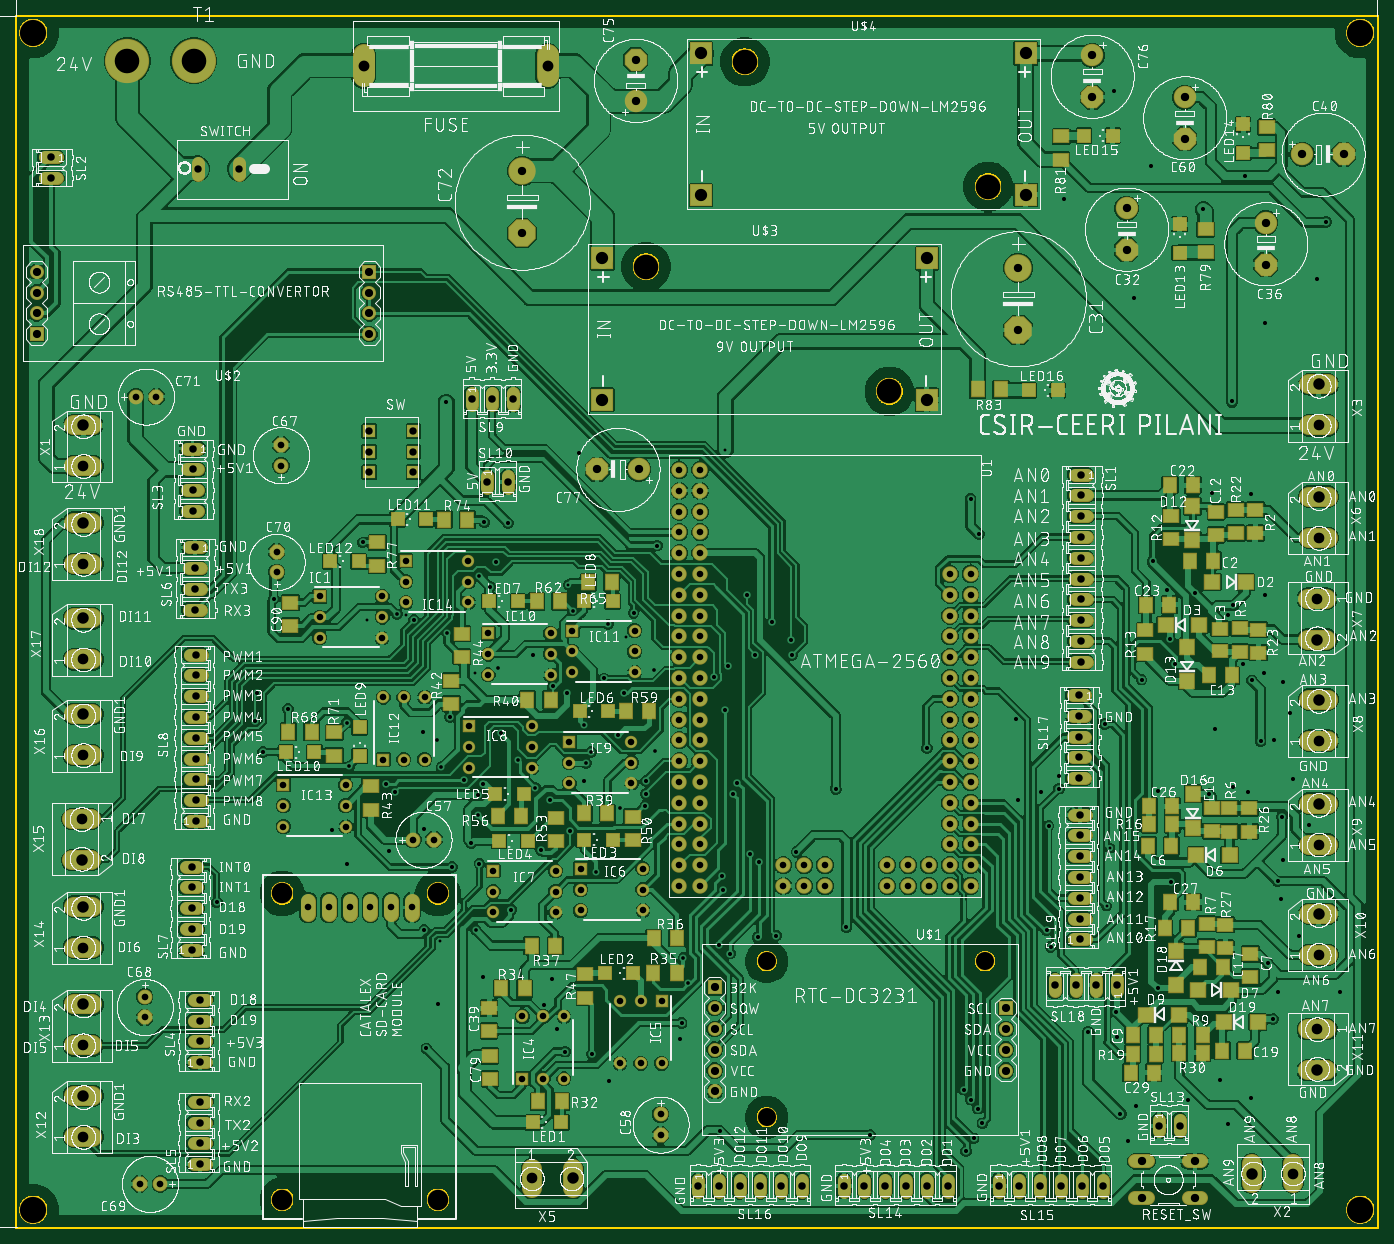
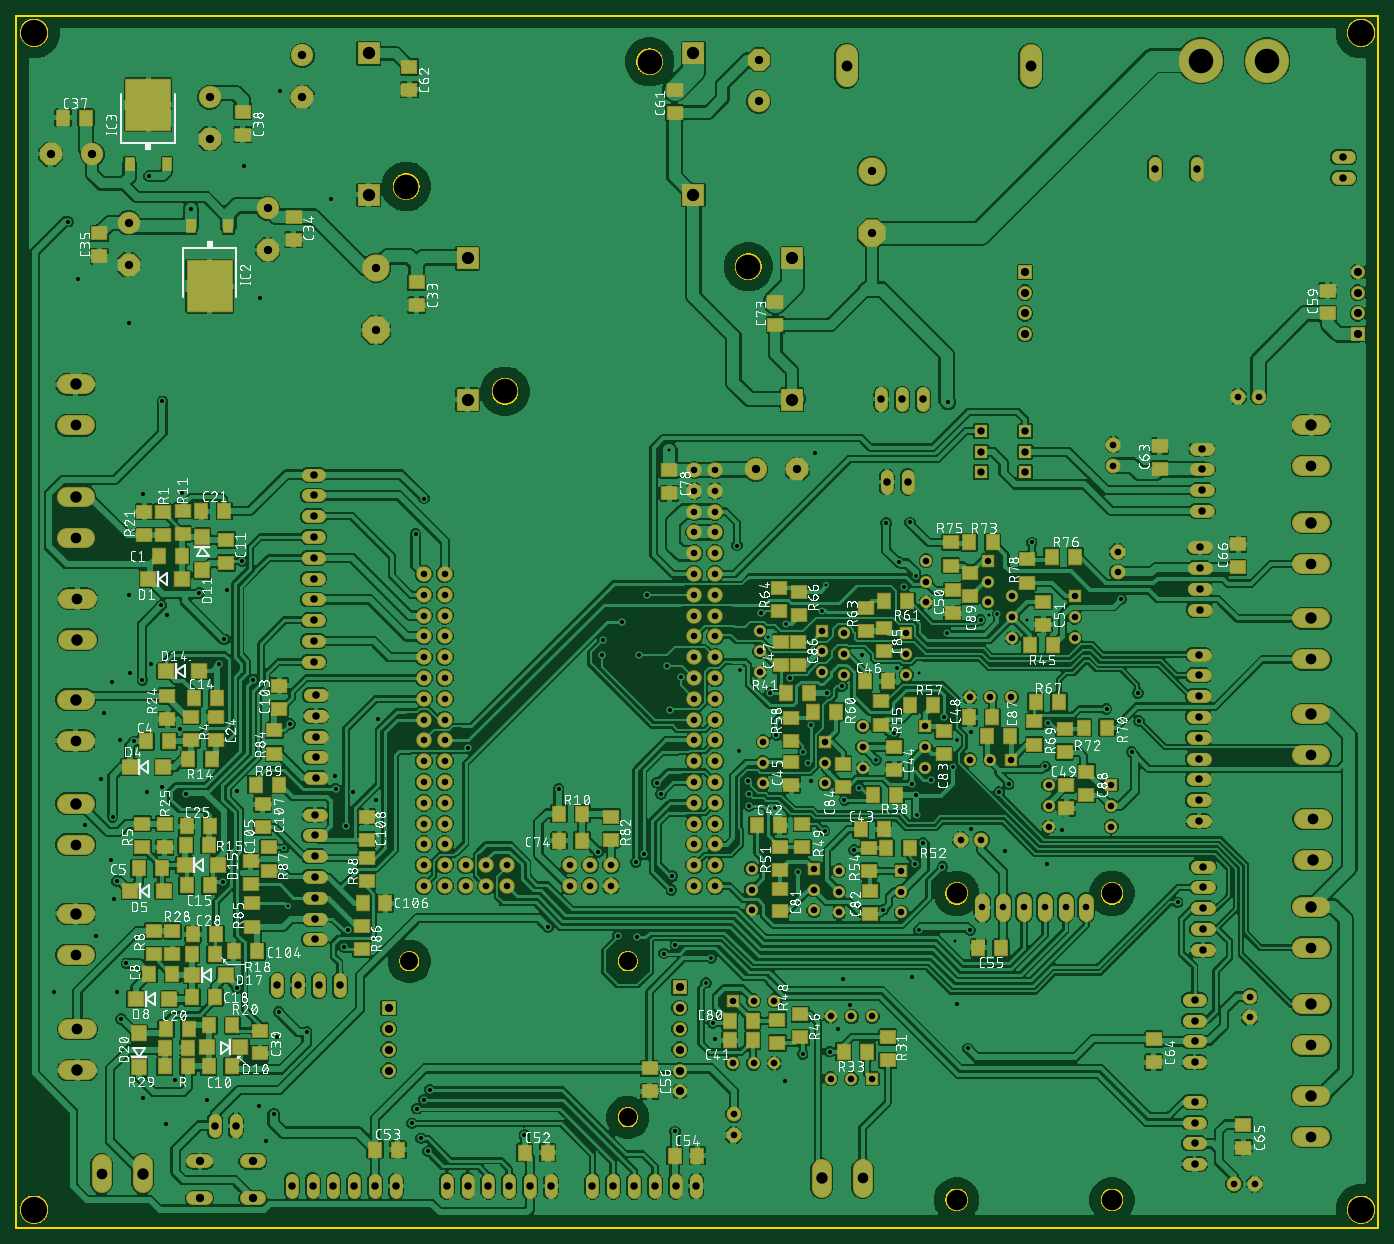
Circuit board: 10 layer files. Board 166.3 x 148.0 mm.
- bottom_copper: copper_bottom.gbr (1115521 bytes)
- top_copper: copper_top.gbr (879600 bytes)
- drill: drill_1_16.xln (7707 bytes)
- outline: profile.gbr (26209 bytes)
- bottom_silk: silkscreen_bottom.gbr (805025 bytes)
- top_silk: silkscreen_top.gbr (2096474 bytes)
- bottom_mask: soldermask_bottom.gbr (16360 bytes)
- top_mask: soldermask_top.gbr (14597 bytes)
- paste: solderpaste_bottom.gbr (5568 bytes)
- paste: solderpaste_top.gbr (3800 bytes)

=== bottom_copper: copper_bottom.gbr (1115521 bytes, source omitted) ===
=== top_copper: copper_top.gbr (879600 bytes, source omitted) ===
=== drill: drill_1_16.xln (7707 bytes, source omitted) ===
=== outline: profile.gbr (26209 bytes, source omitted) ===
=== bottom_silk: silkscreen_bottom.gbr (805025 bytes, source omitted) ===
=== top_silk: silkscreen_top.gbr (2096474 bytes, source omitted) ===
=== bottom_mask: soldermask_bottom.gbr (16360 bytes, source omitted) ===
=== top_mask: soldermask_top.gbr (14597 bytes, source omitted) ===
=== paste: solderpaste_bottom.gbr ===
G04 EAGLE Gerber RS-274X export*
G75*
%MOMM*%
%FSLAX34Y34*%
%LPD*%
%INSolderpaste Bottom*%
%IPPOS*%
%AMOC8*
5,1,8,0,0,1.08239X$1,22.5*%
G01*
%ADD10R,1.600000X1.800000*%
%ADD11R,1.800000X1.600000*%
%ADD12R,5.400000X6.200000*%
%ADD13R,1.000000X1.600000*%
%ADD14R,1.803000X1.600000*%
%ADD15R,1.600000X1.803000*%
%ADD16R,1.700000X1.800000*%
%ADD17R,1.800000X1.700000*%


D10*
X1272570Y408940D03*
X1244570Y408940D03*
X1183610Y-214630D03*
X1211610Y-214630D03*
D11*
X1189990Y428020D03*
X1189990Y400020D03*
D10*
X1229390Y234950D03*
X1201390Y234950D03*
X1238280Y6350D03*
X1210280Y6350D03*
X1231422Y-130048D03*
X1203422Y-130048D03*
X1235680Y-168910D03*
X1263680Y-168910D03*
X1192500Y463550D03*
X1220500Y463550D03*
D11*
X1202690Y184120D03*
X1202690Y212120D03*
D10*
X1210280Y78740D03*
X1238280Y78740D03*
X1202660Y-53340D03*
X1230660Y-53340D03*
D11*
X1148842Y-170912D03*
X1148842Y-198912D03*
X957580Y742980D03*
X957580Y714980D03*
X1107440Y822990D03*
X1107440Y794990D03*
X1344930Y802670D03*
X1344930Y774670D03*
D10*
X1361410Y943610D03*
X1389410Y943610D03*
D11*
X1169670Y951260D03*
X1169670Y923260D03*
D10*
X1287810Y182626D03*
X1259810Y182626D03*
X547086Y-182880D03*
X575086Y-182880D03*
X542320Y80010D03*
X514320Y80010D03*
X415320Y74930D03*
X387320Y74930D03*
D11*
X374142Y175290D03*
X374142Y147290D03*
X499872Y156494D03*
X499872Y128494D03*
D10*
X410494Y255524D03*
X382494Y255524D03*
D11*
X512572Y275560D03*
X512572Y303560D03*
D10*
X254478Y211582D03*
X282478Y211582D03*
D11*
X164338Y128808D03*
X164338Y100808D03*
D10*
X1296954Y27178D03*
X1268954Y27178D03*
D11*
X303022Y366552D03*
X303022Y338552D03*
X192532Y352836D03*
X192532Y324836D03*
D10*
X825530Y-320040D03*
X797530Y-320040D03*
X1008410Y-316230D03*
X980410Y-316230D03*
X642650Y-323850D03*
X614650Y-323850D03*
X243810Y-69850D03*
X271810Y-69850D03*
D11*
X673100Y-217140D03*
X673100Y-245140D03*
X-155194Y704820D03*
X-155194Y732820D03*
X642620Y977930D03*
X642620Y949930D03*
X966470Y1005870D03*
X966470Y977870D03*
X50292Y514828D03*
X50292Y542828D03*
X57404Y-181326D03*
X57404Y-209326D03*
X-52070Y-285720D03*
X-52070Y-313720D03*
X-45466Y394686D03*
X-45466Y422686D03*
D10*
X1284000Y-101600D03*
X1256000Y-101600D03*
D12*
X1210310Y738270D03*
D13*
X1187510Y811270D03*
X1233110Y811270D03*
D12*
X1285240Y959720D03*
D13*
X1308040Y886720D03*
X1262440Y886720D03*
D14*
X1267460Y462530D03*
X1267460Y434090D03*
D15*
X1236730Y-214630D03*
X1265170Y-214630D03*
D14*
X1243330Y463800D03*
X1243330Y435360D03*
D15*
X1236214Y160528D03*
X1207774Y160528D03*
X1239770Y55880D03*
X1211330Y55880D03*
X1203710Y-77470D03*
X1232150Y-77470D03*
X1182628Y-164338D03*
X1211068Y-164338D03*
D14*
X1290320Y434090D03*
X1290320Y462530D03*
X1262380Y237740D03*
X1262380Y209300D03*
X1264920Y81530D03*
X1264920Y53090D03*
X1256030Y-49280D03*
X1256030Y-77720D03*
D15*
X1265170Y-191770D03*
X1236730Y-191770D03*
D14*
X382270Y-178820D03*
X382270Y-207260D03*
D15*
X407420Y-196850D03*
X435860Y-196850D03*
X371860Y116840D03*
X400300Y116840D03*
D14*
X1232916Y183900D03*
X1232916Y212340D03*
D15*
X478540Y241046D03*
X506980Y241046D03*
X180090Y299720D03*
X208530Y299720D03*
D14*
X488950Y-179320D03*
X488950Y-150880D03*
X517144Y-157738D03*
X517144Y-186178D03*
X486410Y53090D03*
X486410Y81530D03*
X1292860Y53090D03*
X1292860Y81530D03*
X514350Y25150D03*
X514350Y53590D03*
D15*
X383790Y52070D03*
X355350Y52070D03*
D14*
X405130Y23880D03*
X405130Y52320D03*
X390652Y202696D03*
X390652Y231136D03*
D15*
X326648Y226314D03*
X355088Y226314D03*
D14*
X500380Y211324D03*
X500380Y182884D03*
D15*
X445520Y218440D03*
X473960Y218440D03*
X387346Y353568D03*
X358906Y353568D03*
D14*
X408940Y317250D03*
X408940Y345690D03*
X515620Y369820D03*
X515620Y341380D03*
X490220Y336300D03*
X490220Y364740D03*
D15*
X201672Y230886D03*
X173232Y230886D03*
D14*
X203200Y178312D03*
X203200Y206752D03*
D15*
X142998Y199136D03*
X114558Y199136D03*
D14*
X166370Y169168D03*
X166370Y197608D03*
D15*
X282698Y425450D03*
X254258Y425450D03*
D14*
X305308Y397006D03*
X305308Y425446D03*
D15*
X181860Y407924D03*
X153420Y407924D03*
D14*
X212090Y376178D03*
X212090Y404618D03*
X1278890Y-77720D03*
X1278890Y-49280D03*
D11*
X519430Y718850D03*
X519430Y690850D03*
D15*
X783840Y93980D03*
X755400Y93980D03*
D10*
X755620Y60960D03*
X783620Y60960D03*
D14*
X720090Y90420D03*
X720090Y61980D03*
D11*
X648970Y513110D03*
X648970Y485110D03*
D14*
X1131570Y167390D03*
X1131570Y195830D03*
X1158240Y-15498D03*
X1158240Y-43938D03*
X1024890Y-71370D03*
X1024890Y-42930D03*
X1138174Y52828D03*
X1138174Y24388D03*
X1018540Y11180D03*
X1018540Y39620D03*
D15*
X1154172Y129032D03*
X1125732Y129032D03*
D11*
X1125220Y222220D03*
X1125220Y250220D03*
D10*
X1152622Y-74168D03*
X1180622Y-74168D03*
D11*
X1160018Y7590D03*
X1160018Y35590D03*
D10*
X1023650Y-15240D03*
X995650Y-15240D03*
D11*
X1145540Y77440D03*
X1145540Y105440D03*
X1018540Y62200D03*
X1018540Y90200D03*
D10*
X547086Y-159004D03*
X575086Y-159004D03*
D11*
X514350Y2570D03*
X514350Y-25430D03*
X403860Y30D03*
X403860Y-27970D03*
X313690Y194340D03*
X313690Y166340D03*
X436880Y154970D03*
X436880Y126970D03*
X387350Y320578D03*
X387350Y292578D03*
X491490Y303560D03*
X491490Y275560D03*
D10*
X232634Y188214D03*
X260634Y188214D03*
D11*
X139700Y145318D03*
X139700Y117318D03*
X281432Y387888D03*
X281432Y359888D03*
D16*
X1219200Y431980D03*
X1219200Y390980D03*
D17*
X1285166Y380238D03*
X1244166Y380238D03*
X1308026Y150622D03*
X1267026Y150622D03*
X1263830Y267716D03*
X1222830Y267716D03*
X1307264Y-762D03*
X1266264Y-762D03*
X1240970Y30734D03*
X1199970Y30734D03*
X1300660Y-132842D03*
X1259660Y-132842D03*
X1231572Y-103378D03*
X1190572Y-103378D03*
X1173046Y-191516D03*
X1214046Y-191516D03*
D16*
X1296416Y-215318D03*
X1296416Y-174318D03*
M02*

=== paste: solderpaste_top.gbr ===
G04 EAGLE Gerber RS-274X export*
G75*
%MOMM*%
%FSLAX34Y34*%
%LPD*%
%INSolderpaste Top*%
%IPPOS*%
%AMOC8*
5,1,8,0,0,1.08239X$1,22.5*%
G01*
%ADD10R,1.800000X1.600000*%
%ADD11R,1.600000X1.800000*%
%ADD12R,1.500000X1.500000*%
%ADD13R,1.803000X1.600000*%
%ADD14R,1.600000X1.803000*%
%ADD15R,1.800000X1.700000*%
%ADD16R,1.700000X1.800000*%


D10*
X1248410Y434310D03*
X1248410Y462310D03*
D11*
X1267490Y262890D03*
X1239490Y262890D03*
D10*
X1243330Y72360D03*
X1243330Y100360D03*
D11*
X1257330Y-92710D03*
X1229330Y-92710D03*
X1256000Y-195580D03*
X1284000Y-195580D03*
X1217138Y402590D03*
X1245138Y402590D03*
X1192246Y495300D03*
X1220246Y495300D03*
X1163544Y349250D03*
X1191544Y349250D03*
X1167100Y102870D03*
X1195100Y102870D03*
X1192500Y-13970D03*
X1220500Y-13970D03*
X1144240Y-222250D03*
X1172240Y-222250D03*
D10*
X1253236Y320070D03*
X1253236Y292070D03*
X360680Y-171480D03*
X360680Y-143480D03*
D11*
X1165830Y54610D03*
X1193830Y54610D03*
D10*
X1290320Y-77440D03*
X1290320Y-105440D03*
D11*
X1146780Y-176530D03*
X1174780Y-176530D03*
D12*
X414046Y-282956D03*
X449046Y-282956D03*
X112548Y168910D03*
X147548Y168910D03*
X248946Y453390D03*
X283946Y453390D03*
X166396Y402082D03*
X201396Y402082D03*
X1203960Y813790D03*
X1203960Y778790D03*
X1281430Y935710D03*
X1281430Y900710D03*
X1122400Y922020D03*
X1087400Y922020D03*
X536930Y-101092D03*
X501930Y-101092D03*
X476530Y62230D03*
X511530Y62230D03*
X373152Y60452D03*
X408152Y60452D03*
X367818Y118110D03*
X402818Y118110D03*
X471196Y218948D03*
X506196Y218948D03*
X360960Y353060D03*
X395960Y353060D03*
X476530Y353060D03*
X511530Y353060D03*
X202692Y164364D03*
X202692Y199364D03*
D13*
X1193800Y457450D03*
X1193800Y429010D03*
X1161796Y317750D03*
X1161796Y289310D03*
D14*
X1166880Y81280D03*
X1195320Y81280D03*
X1185930Y-45720D03*
X1214370Y-45720D03*
X1146560Y-199390D03*
X1175000Y-199390D03*
D13*
X1272540Y436630D03*
X1272540Y465070D03*
X1296670Y465070D03*
X1296670Y436630D03*
X1300226Y318766D03*
X1300226Y290326D03*
X1289050Y100580D03*
X1289050Y72140D03*
X1259840Y-41660D03*
X1259840Y-70100D03*
X1277620Y291850D03*
X1277620Y320290D03*
D14*
X1203710Y-198120D03*
X1232150Y-198120D03*
X420882Y-257302D03*
X449322Y-257302D03*
X404110Y-119380D03*
X375670Y-119380D03*
X589784Y-100076D03*
X561344Y-100076D03*
X561598Y-57912D03*
X590038Y-57912D03*
X413008Y-67056D03*
X441448Y-67056D03*
X476762Y94742D03*
X505202Y94742D03*
X407420Y232918D03*
X435860Y232918D03*
D13*
X314706Y256536D03*
X314706Y228096D03*
X216408Y98810D03*
X216408Y127250D03*
X327406Y285500D03*
X327406Y313940D03*
X478282Y-130552D03*
X478282Y-102112D03*
X535940Y90420D03*
X535940Y61980D03*
X441960Y60710D03*
X441960Y89150D03*
D14*
X371860Y91440D03*
X400300Y91440D03*
X556002Y218948D03*
X527562Y218948D03*
D13*
X1264920Y72140D03*
X1264920Y100580D03*
D14*
X447290Y353060D03*
X418850Y353060D03*
X481842Y376682D03*
X510282Y376682D03*
X115828Y194056D03*
X144268Y194056D03*
D13*
X1236980Y-68830D03*
X1236980Y-40390D03*
X171704Y193290D03*
X171704Y164850D03*
D14*
X334006Y453136D03*
X305566Y453136D03*
D13*
X224028Y425446D03*
X224028Y397006D03*
X1235710Y807970D03*
X1235710Y779530D03*
X1310640Y932430D03*
X1310640Y903990D03*
X1059180Y892560D03*
X1059180Y921000D03*
D14*
X1232150Y-176530D03*
X1203710Y-176530D03*
X957330Y612140D03*
X985770Y612140D03*
D12*
X1055090Y610870D03*
X1020090Y610870D03*
D10*
X361950Y-229900D03*
X361950Y-201900D03*
X118110Y351566D03*
X118110Y323566D03*
D15*
X1284658Y376682D03*
X1243658Y376682D03*
D16*
X1219708Y428318D03*
X1219708Y469318D03*
D15*
X1187016Y324612D03*
X1228016Y324612D03*
D16*
X1212850Y256360D03*
X1212850Y297360D03*
D15*
X1224100Y42926D03*
X1265100Y42926D03*
D16*
X1219962Y77036D03*
X1219962Y118036D03*
D15*
X1267132Y-121412D03*
X1226132Y-121412D03*
D16*
X1199642Y-73734D03*
X1199642Y-114734D03*
D15*
X1162378Y-151384D03*
X1203378Y-151384D03*
X1258390Y-160528D03*
X1299390Y-160528D03*
M02*

